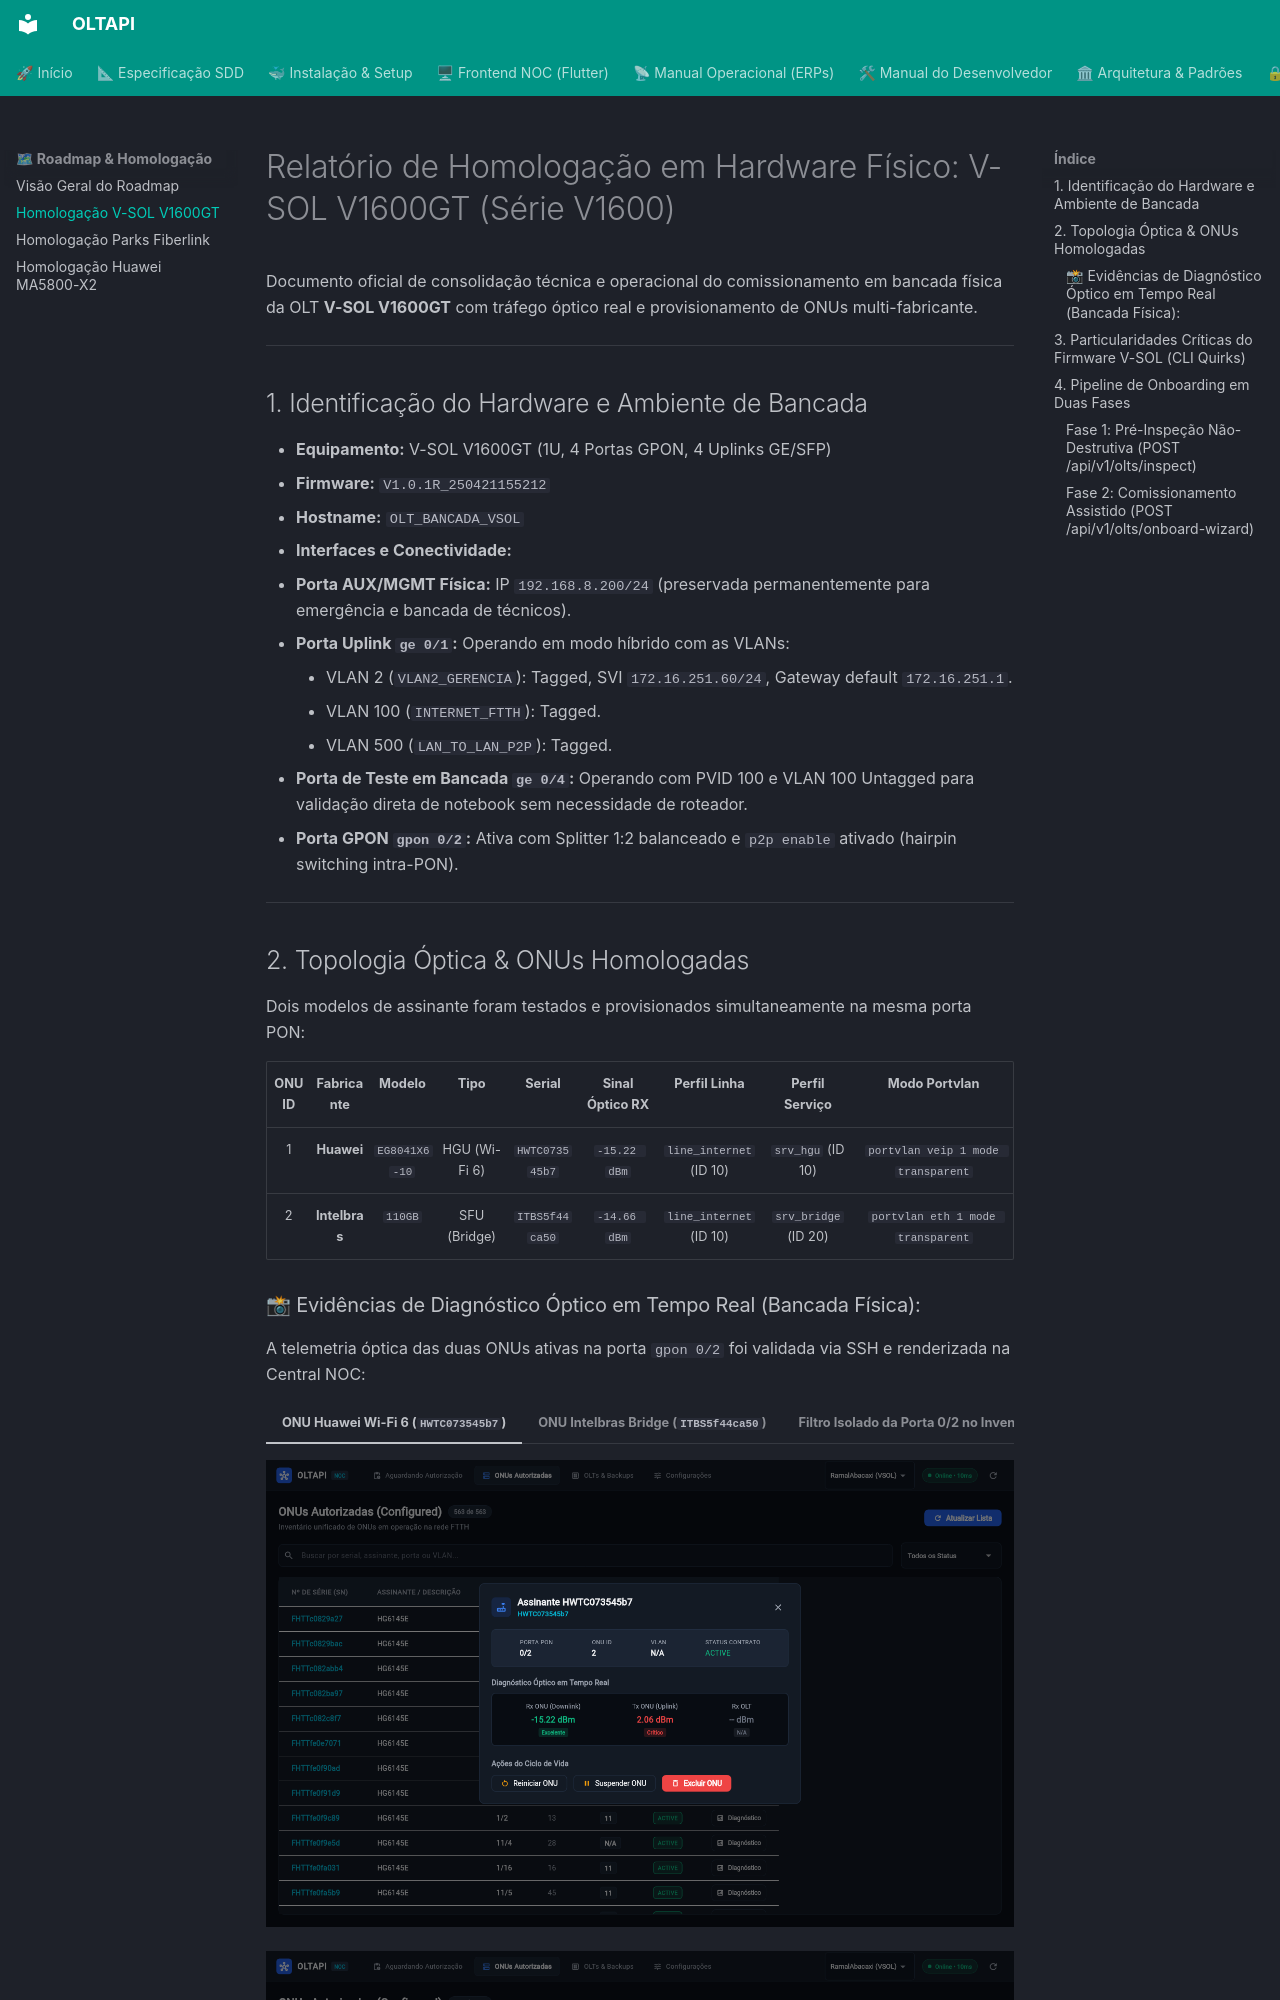

repository: RuyXingubit/oltapi · page: HOMOLOGACAO_VSOL_V1600/index.html · generator: mkdocs

# Relatório de Homologação em Hardware Físico: V-SOL V1600GT (Série V1600)

Documento oficial de consolidação técnica e operacional do comissionamento em bancada física da OLT **V-SOL V1600GT** com tráfego óptico real e provisionamento de ONUs multi-fabricante.

---

## 1. Identificação do Hardware e Ambiente de Bancada

- **Equipamento:** V-SOL V1600GT (1U, 4 Portas GPON, 4 Uplinks GE/SFP)
- **Firmware:** `V1.0.1R_250421155212`
- **Hostname:** `OLT_BANCADA_VSOL`
- **Interfaces e Conectividade:**
  - **Porta AUX/MGMT Física:** IP `192.168.8.200/24` (preservada permanentemente para emergência e bancada de técnicos).
  - **Porta Uplink `ge 0/1`:** Operando em modo híbrido com as VLANs:
    - VLAN 2 (`VLAN2_GERENCIA`): Tagged, SVI `172.16.251.60/24`, Gateway default `172.16.251.1`.
    - VLAN 100 (`INTERNET_FTTH`): Tagged.
    - VLAN 500 (`LAN_TO_LAN_P2P`): Tagged.
  - **Porta de Teste em Bancada `ge 0/4`:** Operando com PVID 100 e VLAN 100 Untagged para validação direta de notebook sem necessidade de roteador.
  - **Porta GPON `gpon 0/2`:** Ativa com Splitter 1:2 balanceado e `p2p enable` ativado (hairpin switching intra-PON).

---

## 2. Topologia Óptica & ONUs Homologadas

Dois modelos de assinante foram testados e provisionados simultaneamente na mesma porta PON:

| ONU ID | Fabricante | Modelo | Tipo | Serial | Sinal Óptico RX | Perfil Linha | Perfil Serviço | Modo Portvlan |
|:---:|:---:|:---:|:---:|:---:|:---:|:---:|:---:|:---:|
| 1 | **Huawei** | `EG8041X6-10` | HGU (Wi-Fi 6) | `HWTC073545b7` | `-15.22 dBm` | `line_internet` (ID 10) | `srv_hgu` (ID 10) | `portvlan veip 1 mode transparent` |
| 2 | **Intelbras** | `110GB` | SFU (Bridge) | `ITBS5f44ca50` | `-14.66 dBm` | `line_internet` (ID 10) | `srv_bridge` (ID 20) | `portvlan eth 1 mode transparent` |

### 📸 Evidências de Diagnóstico Óptico em Tempo Real (Bancada Física):

A telemetria óptica das duas ONUs ativas na porta `gpon 0/2` foi validada via SSH e renderizada na Central NOC:

=== "ONU Huawei Wi-Fi 6 (`HWTC073545b7`)"
    ![Diagnóstico Óptico Huawei](assets/screenshots/03_onu_optical_diagnostic_real.png)

=== "ONU Intelbras Bridge (`ITBS5f44ca50`)"
    ![Diagnóstico Óptico Intelbras](assets/screenshots/04_onu_intelbras_diagnostic_real.png)

=== "Filtro Isolado da Porta 0/2 no Inventário"
    ![Porta 0/2 no Inventário](assets/screenshots/02_configured_vsol_onus.png)

---
